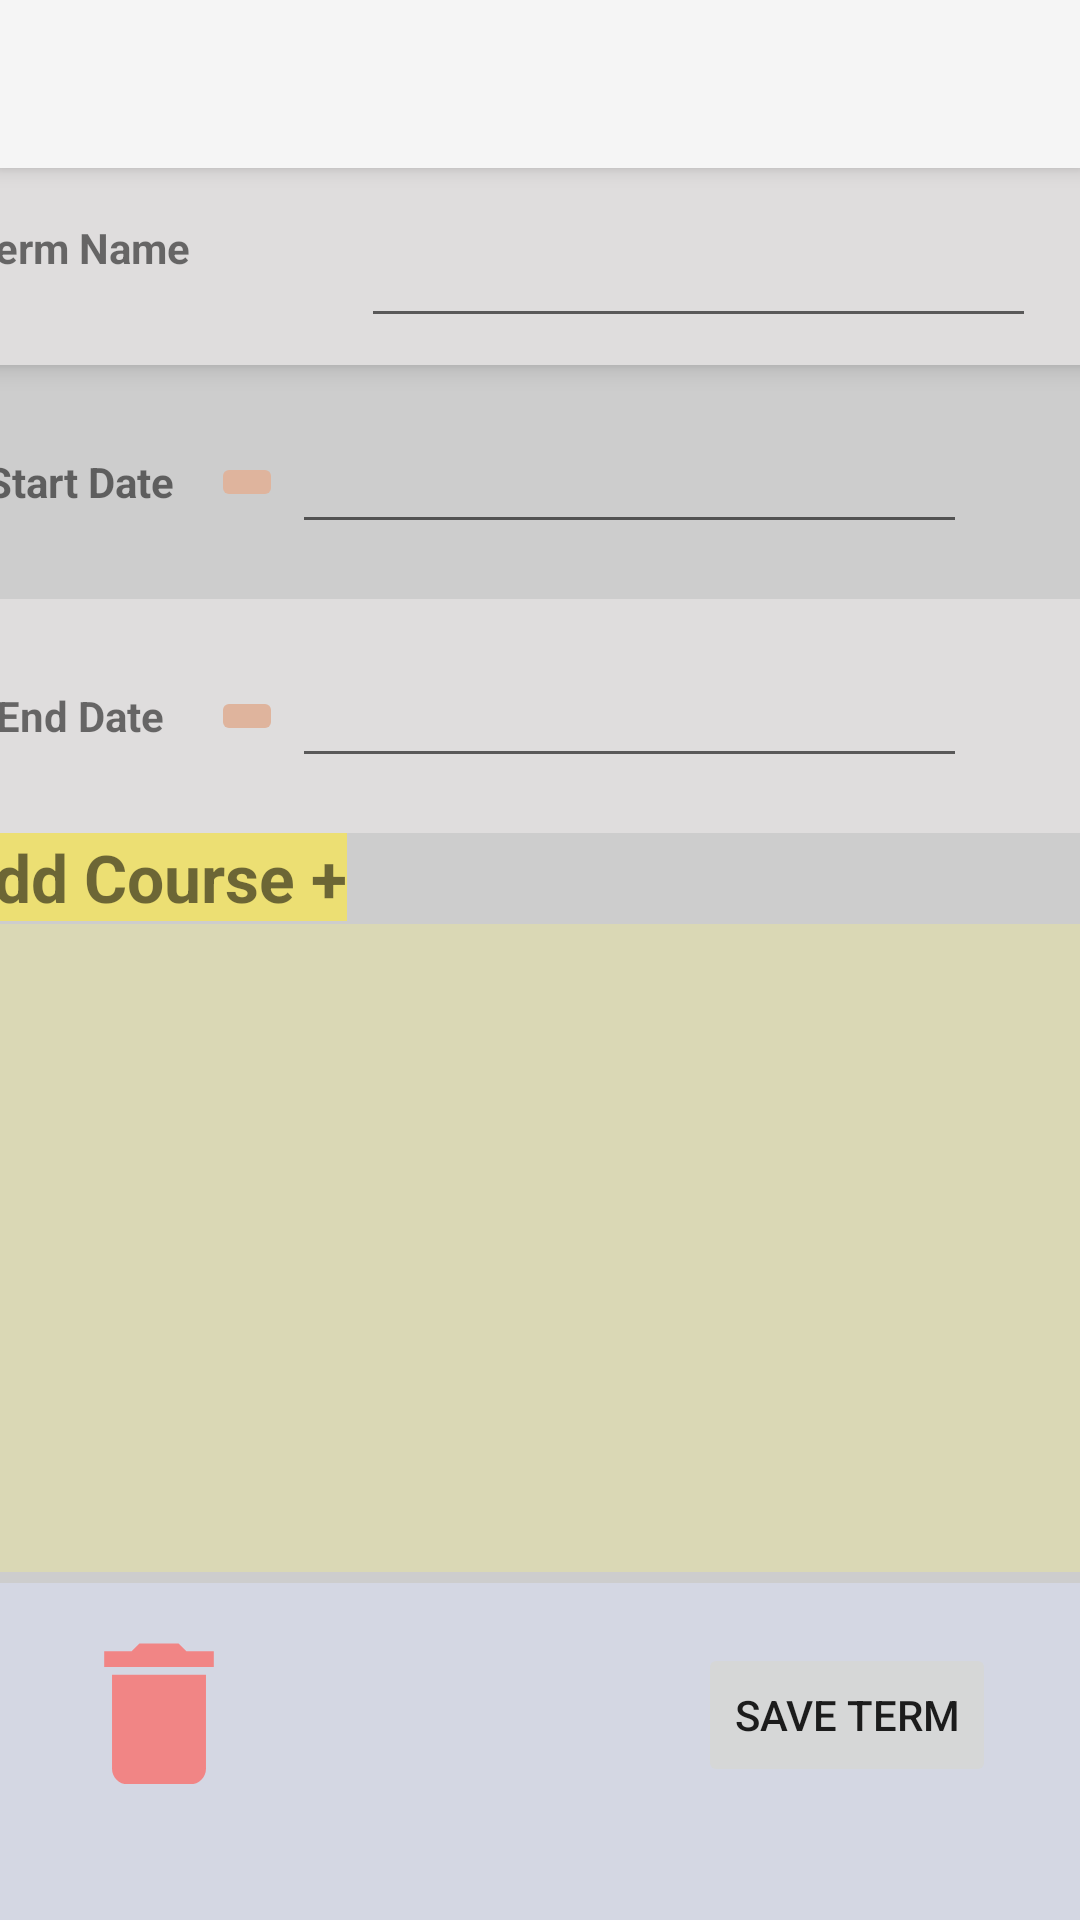

Produce the Android XML layout that renders to this screen, including the resource entries it uses.
<!-- AndroidManifest.xml: application theme Theme.AppCompat.Light.NoActionBar -->
<!-- res/layout/activity_term_details.xml -->
<?xml version="1.0" encoding="utf-8"?>
<androidx.constraintlayout.widget.ConstraintLayout xmlns:android="http://schemas.android.com/apk/res/android"
    xmlns:app="http://schemas.android.com/apk/res-auto"
    xmlns:tools="http://schemas.android.com/tools"
    android:layout_width="match_parent"
    android:layout_height="match_parent"
    android:background="#D4D7E3"
    android:outlineProvider="paddedBounds"
    tools:context=".UI.TermDetails">

    <androidx.appcompat.widget.Toolbar
        android:id="@+id/my_toolbar"
        android:layout_width="match_parent"
        android:layout_height="?attr/actionBarSize"
        android:background="?attr/colorPrimary"
        android:elevation="4dp"
        android:theme="@style/ThemeOverlay.AppCompat.ActionBar"
        app:layout_constraintEnd_toEndOf="parent"
        app:layout_constraintStart_toStartOf="parent"
        app:layout_constraintTop_toTopOf="parent"
        app:popupTheme="@style/ThemeOverlay.AppCompat.Light" />

    <LinearLayout
        android:id="@+id/linearLayout2"
        android:layout_width="394dp"
        android:layout_height="484dp"
        android:background="#CDCDCD"
        android:orientation="vertical"
        app:layout_constraintBottom_toBottomOf="parent"
        app:layout_constraintEnd_toEndOf="parent"
        app:layout_constraintStart_toStartOf="parent"
        app:layout_constraintTop_toTopOf="parent"
        app:layout_constraintVertical_bias="0.28">

        <LinearLayout
            android:layout_width="match_parent"
            android:layout_height="78dp"
            android:background="#DFDDDD"
            android:elevation="5dp"
            android:orientation="horizontal">

            <TextView
                android:id="@+id/textView7"
                android:layout_width="87dp"
                android:layout_height="match_parent"
                android:layout_gravity="center_vertical"
                android:layout_marginEnd="50dp"
                android:gravity="center|start"
                android:text="Term Name"
                android:textAlignment="center"
                android:textSize="14sp"
                android:textStyle="bold" />

            <EditText
                android:id="@+id/term_name_field"
                android:layout_width="225dp"
                android:layout_height="60dp"
                android:layout_gravity="center"
                android:textAlignment="center" />
        </LinearLayout>

        <LinearLayout
            android:layout_width="match_parent"
            android:layout_height="78dp"
            android:elevation="5dp"
            android:orientation="horizontal">

            <TextView
                android:id="@+id/textView8"
                android:layout_width="87dp"
                android:layout_height="match_parent"
                android:layout_gravity="center_vertical"
                android:gravity="center|start"
                android:text="Start Date"
                android:textAlignment="center"
                android:textSize="14sp"
                android:textStyle="bold" />

            <ImageButton
                android:id="@+id/startDatePicker"
                android:layout_width="wrap_content"
                android:layout_height="wrap_content"
                android:layout_gravity="center"
                android:layout_marginEnd="3dp"
                android:backgroundTint="#DFB49D"
                app:srcCompat="@drawable/baseline_edit_calendar_24" />

            <EditText
                android:id="@+id/editTextStartDateSelected"
                android:layout_width="225dp"
                android:layout_height="wrap_content"
                android:layout_gravity="center"
                android:editable="false"
                android:ems="10"
                android:inputType="date"
                android:textAlignment="center" />

        </LinearLayout>

        <LinearLayout
            android:layout_width="match_parent"
            android:layout_height="78dp"
            android:background="#DFDDDD"
            android:elevation="5dp"
            android:orientation="horizontal"
            android:outlineProvider="none">

            <TextView
                android:id="@+id/textView9"
                android:layout_width="87dp"
                android:layout_height="match_parent"
                android:layout_gravity="center_vertical"
                android:gravity="center|start"
                android:text="End Date"
                android:textAlignment="center"
                android:textSize="14sp"
                android:textStyle="bold" />

            <ImageButton
                android:id="@+id/endDatePicker"
                android:layout_width="wrap_content"
                android:layout_height="wrap_content"
                android:layout_gravity="center"
                android:layout_marginEnd="3dp"
                android:backgroundTint="#DFB49D"
                app:srcCompat="@drawable/baseline_edit_calendar_24" />

            <EditText
                android:id="@+id/editTextEndDateSelected"
                android:layout_width="225dp"
                android:layout_height="wrap_content"
                android:layout_gravity="center"
                android:ems="10"
                android:inputType="datetime|date"
                android:textAlignment="center" />

        </LinearLayout>

        <TextView
            android:id="@+id/addCourseTextButton"
            android:layout_width="wrap_content"
            android:layout_height="wrap_content"
            android:background="#ECDF73"
            android:onClick="addCourse"
            android:text="Add Course +"
            android:textSize="22sp"
            android:textStyle="bold" />

        <androidx.recyclerview.widget.RecyclerView
            android:id="@+id/courseRecyclerView"
            android:layout_width="match_parent"
            android:layout_height="216dp"
            android:layout_marginTop="1dp"
            android:background="#4FF4ED7E"
            android:elevation="12dp"
            android:outlineProvider="none"
            android:scrollbars="vertical" />

    </LinearLayout>

    <Button
        android:id="@+id/button_save_term"
        android:layout_width="wrap_content"
        android:layout_height="wrap_content"
        android:layout_marginTop="20dp"
        android:layout_marginEnd="28dp"
        android:layout_marginBottom="16dp"
        android:outlineProvider="none"
        android:text="Save Term"
        app:layout_constraintBottom_toBottomOf="parent"
        app:layout_constraintEnd_toEndOf="parent"
        app:layout_constraintTop_toBottomOf="@+id/linearLayout2"
        app:layout_constraintVertical_bias="0.0" />

    <ImageButton
        android:id="@+id/deleteAssessment"
        android:layout_width="50dp"
        android:layout_height="47dp"
        android:layout_marginStart="28dp"
        android:layout_marginTop="20dp"
        android:layout_marginBottom="16dp"
        android:background="#0000"
        android:onClick="deleteTerm"
        app:layout_constraintBottom_toBottomOf="parent"
        app:layout_constraintStart_toStartOf="parent"
        app:layout_constraintTop_toBottomOf="@+id/linearLayout2"
        app:layout_constraintVertical_bias="0.0"
        app:srcCompat="@drawable/ic_delete_foreground" />
</androidx.constraintlayout.widget.ConstraintLayout>
<!-- resources referenced by this layout -->
<resources>
  <!-- drawable ic_delete_foreground (drawable) -->
  <vector xmlns:android="http://schemas.android.com/apk/res/android"
      android:width="108dp"
      android:height="108dp"
      android:viewportWidth="24"
      android:viewportHeight="24"
      android:tint="#F18585">
    <group android:scaleX="0.58"
        android:scaleY="0.58"
        android:translateX="5.04"
        android:translateY="5.04">
      <path
          android:fillColor="@android:color/white"
          android:pathData="M6,19c0,1.1 0.9,2 2,2h8c1.1,0 2,-0.9 2,-2V7H6v12zM19,4h-3.5l-1,-1h-5l-1,1H5v2h14V4z"/>
    </group>
  </vector>
</resources>
